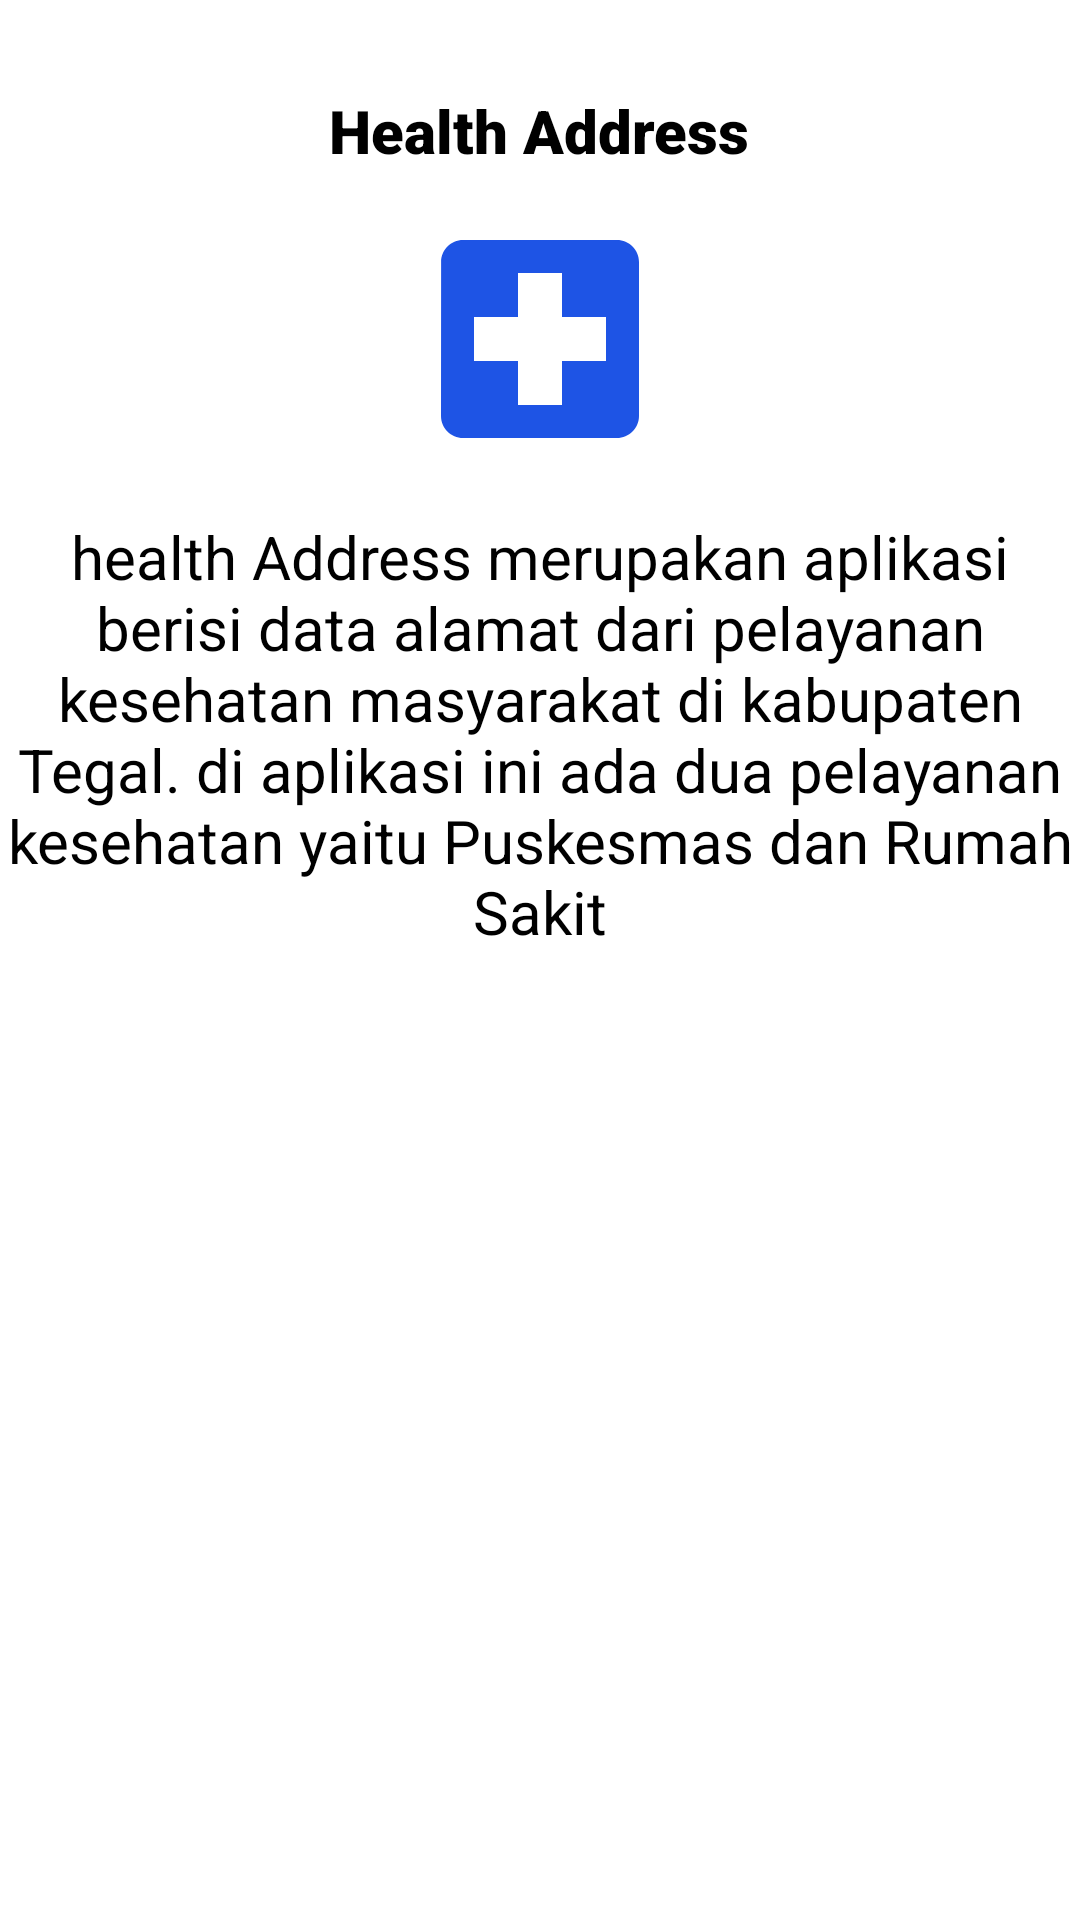

Android layout source for this screen:
<!-- AndroidManifest.xml: application theme Theme.MyUAS -->
<!-- res/layout/fragment_dashboard.xml -->
<?xml version="1.0" encoding="utf-8"?>
<LinearLayout xmlns:android="http://schemas.android.com/apk/res/android"
    xmlns:tools="http://schemas.android.com/tools"
    android:layout_width="match_parent"
    android:layout_height="match_parent"
    tools:context=".DashboardFragment"
    android:orientation="vertical"
    >

    <TextView
        android:layout_width="wrap_content"
        android:layout_height="wrap_content"
        android:text="@string/app_name"
        android:layout_gravity="center"
        android:layout_marginTop="30dp"
        android:fontFamily="sans-serif-black"
        android:textSize="20dp"
        android:textColor="@color/black"
        />
    <ImageView
        android:layout_width="100dp"
        android:layout_height="100dp"
        android:src="@drawable/ic_palang"
        android:layout_gravity="center"
        android:paddingTop="12dp"/>
    <TextView
        android:layout_width="wrap_content"
        android:layout_height="wrap_content"
        android:text="@string/desk"
        android:gravity="center"
        android:layout_marginTop="15dp"
        android:fontFamily="sans-serif"
        android:textSize="20dp"
        android:textColor="@color/black"
        />

</LinearLayout>
<!-- resources referenced by this layout -->
<resources>
  <color name="black">#FF000000</color>
  <!-- drawable ic_palang (drawable) -->
  <vector android:height="24dp" android:tint="#1E54E5"
      android:viewportHeight="24" android:viewportWidth="24"
      android:width="24dp" xmlns:android="http://schemas.android.com/apk/res/android">
      <path android:fillColor="@android:color/white" android:pathData="M19,3L5,3c-1.1,0 -1.99,0.9 -1.99,2L3,19c0,1.1 0.9,2 2,2h14c1.1,0 2,-0.9 2,-2L21,5c0,-1.1 -0.9,-2 -2,-2zM18,14h-4v4h-4v-4L6,14v-4h4L10,6h4v4h4v4z"/>
  </vector>
  <string name="app_name">Health Address</string>
  <string name="desk">health Address merupakan aplikasi berisi data
          alamat dari pelayanan kesehatan masyarakat di kabupaten Tegal.
          di aplikasi ini ada dua pelayanan kesehatan yaitu Puskesmas
          dan Rumah Sakit</string>
  <style name="Theme.MyUAS" parent="Theme.MaterialComponents.Light.NoActionBar">
          
          <item name="colorPrimary">@color/blue</item>
          <item name="colorPrimaryVariant">@color/blue</item>
          <item name="colorOnPrimary">@color/white</item>
          
          <item name="colorSecondary">@color/teal_200</item>
          <item name="colorSecondaryVariant">@color/teal_700</item>
          <item name="colorOnSecondary">@color/black</item>
          
          <item name="android:statusBarColor" tools:targetApi="l">?attr/colorPrimaryVariant</item>
          
          <item name="android:windowTranslucentStatus">false</item>
      </style>
  <color name="blue">#1E54E5</color>
  <color name="white">#FFFFFFFF</color>
  <color name="teal_200">#FF03DAC5</color>
  <color name="teal_700">#FF018786</color>
</resources>
